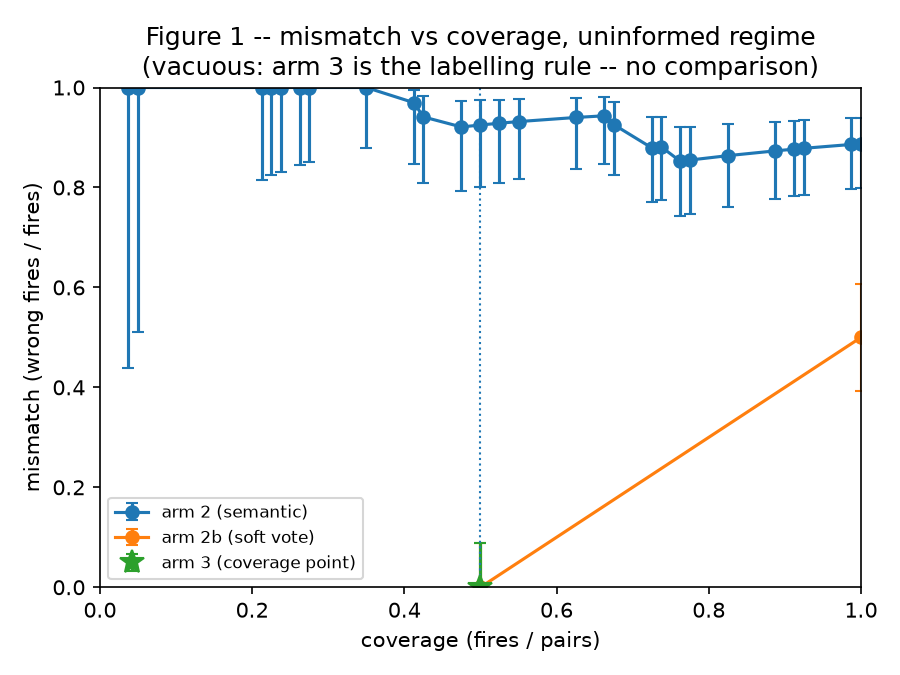

The table this chart was drawn from, first rows:
dispatcher, threshold, fires, pairs, coverage, wrong, mismatch, wilson_low, wilson_high, coverage_point
arm 2 (semantic), 0.1509, 3, 80, 0.0375, 3, 1.0, 0.4385, 1.0, False
arm 2 (semantic), 0.1485, 4, 80, 0.05, 4, 1.0, 0.5101, 1.0, False
arm 2 (semantic), 0.1468, 17, 80, 0.2125, 17, 1.0, 0.8157, 1.0, False
arm 2 (semantic), 0.1456, 18, 80, 0.225, 18, 1.0, 0.8241, 1.0, False
arm 2 (semantic), 0.1441, 19, 80, 0.2375, 19, 1.0, 0.8318, 1.0, False
arm 2 (semantic), 0.1429, 21, 80, 0.2625, 21, 1.0, 0.8454, 1.0, False
arm 2 (semantic), 0.1416, 22, 80, 0.275, 22, 1.0, 0.8513, 1.0, False
arm 2 (semantic), 0.1415, 28, 80, 0.35, 28, 1.0, 0.8794, 1.0, False
arm 2 (semantic), 0.1404, 33, 80, 0.4125, 32, 0.9697, 0.8468, 0.9946, False
arm 2 (semantic), 0.1391, 34, 80, 0.425, 32, 0.9412, 0.8091, 0.9837, False
arm 2 (semantic), 0.1379, 38, 80, 0.475, 35, 0.9211, 0.792, 0.9728, False
arm 2 (semantic), 0.1364, 40, 80, 0.5, 37, 0.925, 0.8014, 0.9742, False
arm 2 (semantic), 0.1351, 42, 80, 0.525, 39, 0.9286, 0.8099, 0.9754, False
arm 2 (semantic), 0.1327, 44, 80, 0.55, 41, 0.9318, 0.8177, 0.9765, False
arm 2 (semantic), 0.1321, 50, 80, 0.625, 47, 0.94, 0.8378, 0.9794, False
arm 2 (semantic), 0.1308, 53, 80, 0.6625, 50, 0.9434, 0.8463, 0.9806, False
arm 2 (semantic), 0.1273, 54, 80, 0.675, 50, 0.9259, 0.8245, 0.9708, False
arm 2 (semantic), 0.1261, 58, 80, 0.725, 51, 0.8793, 0.7712, 0.9403, False
arm 2 (semantic), 0.125, 59, 80, 0.7375, 52, 0.8814, 0.7748, 0.9413, False
arm 2 (semantic), 0.1239, 61, 80, 0.7625, 52, 0.8525, 0.7428, 0.9204, False
arm 2 (semantic), 0.1228, 62, 80, 0.775, 53, 0.8548, 0.7466, 0.9217, False
arm 2 (semantic), 0.1215, 66, 80, 0.825, 57, 0.8636, 0.7607, 0.9266, False
arm 2 (semantic), 0.1193, 71, 80, 0.8875, 62, 0.8732, 0.7763, 0.9319, False
arm 2 (semantic), 0.1161, 73, 80, 0.9125, 64, 0.8767, 0.782, 0.9338, False
arm 2 (semantic), 0.115, 74, 80, 0.925, 65, 0.8784, 0.7847, 0.9347, False
arm 2 (semantic), 0.114, 79, 80, 0.9875, 70, 0.8861, 0.7974, 0.9389, False
arm 2 (semantic), 0.113, 80, 80, 1.0, 71, 0.8875, 0.7998, 0.9397, False
arm 3 (precondition), , 40, 80, 0.5, 0, 0.0, 0.0, 0.08762, True
arm 2b (soft vote), 1.0, 40, 80, 0.5, 0, 0.0, 0.0, 0.08762, False
arm 2b (soft vote), 0.875, 80, 80, 1.0, 40, 0.5, 0.393, 0.607, False
arm 2c (intent key), , 0, 80, 0.0, 0, , , , False
